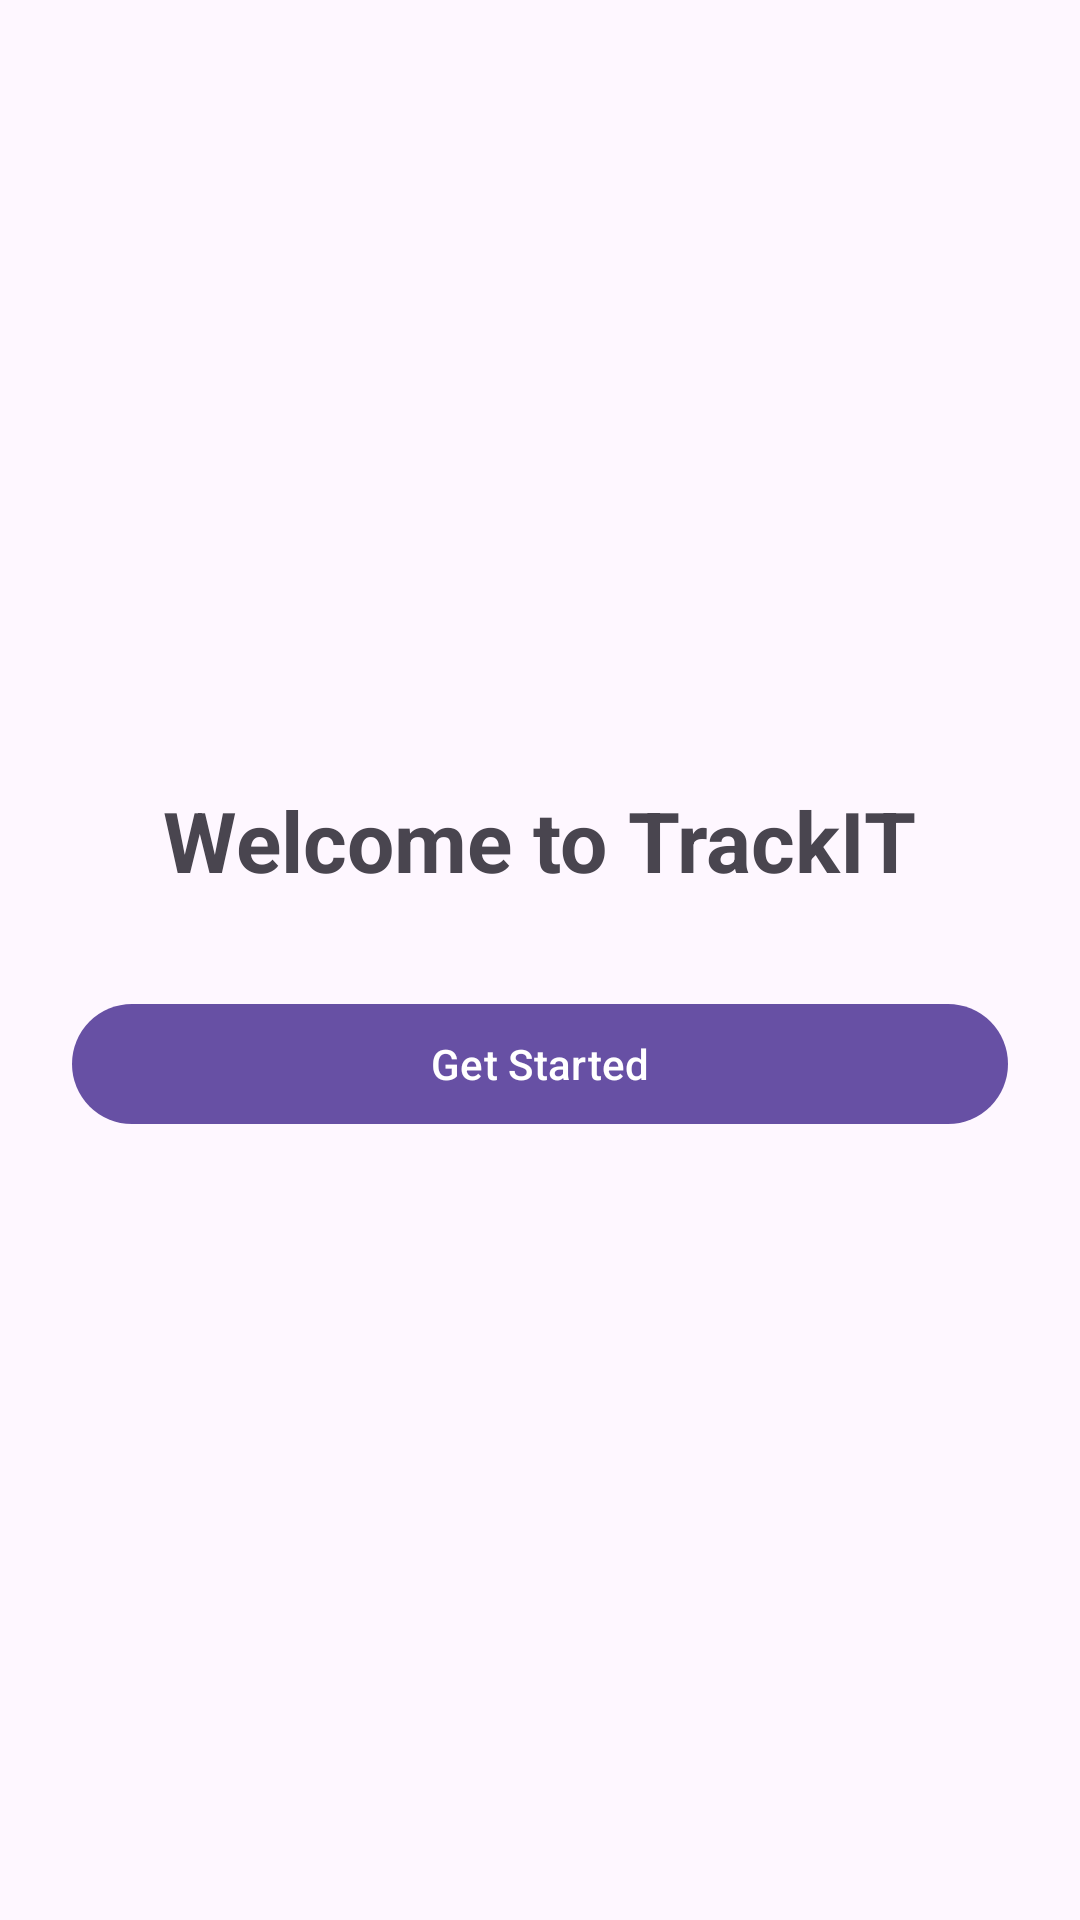

Here is an Android app screen rendered from its layout file. Give the layout XML and the strings, colors and styles it references.
<!-- AndroidManifest.xml: application theme Theme.TrackIT -->
<!-- res/layout/fragment_onboarding.xml -->
<?xml version="1.0" encoding="utf-8"?>
<androidx.constraintlayout.widget.ConstraintLayout xmlns:android="http://schemas.android.com/apk/res/android"
    xmlns:app="http://schemas.android.com/apk/res-auto"
    android:layout_width="match_parent"
    android:layout_height="match_parent"
    android:padding="24dp">

    <TextView
        android:id="@+id/welcome_text"
        android:layout_width="wrap_content"
        android:layout_height="wrap_content"
        android:text="Welcome to TrackIT"
        android:textSize="28sp"
        android:textStyle="bold"
        app:layout_constraintBottom_toTopOf="@id/start_btn"
        app:layout_constraintEnd_toEndOf="parent"
        app:layout_constraintStart_toStartOf="parent"
        app:layout_constraintTop_toTopOf="parent"
        app:layout_constraintVertical_chainStyle="packed" />

    <com.google.android.material.button.MaterialButton
        android:id="@+id/start_btn"
        android:layout_width="match_parent"
        android:layout_height="wrap_content"
        android:layout_marginTop="32dp"
        android:text="Get Started"
        app:layout_constraintBottom_toBottomOf="parent"
        app:layout_constraintTop_toBottomOf="@id/welcome_text" />

</androidx.constraintlayout.widget.ConstraintLayout>
<!-- resources referenced by this layout -->
<resources>
  <style name="Theme.TrackIT" parent="Theme.Material3.DayNight.NoActionBar">
          <item name="android:statusBarColor">?attr/colorSurface</item>
          <item name="android:windowLightStatusBar">true</item>
      </style>
</resources>
